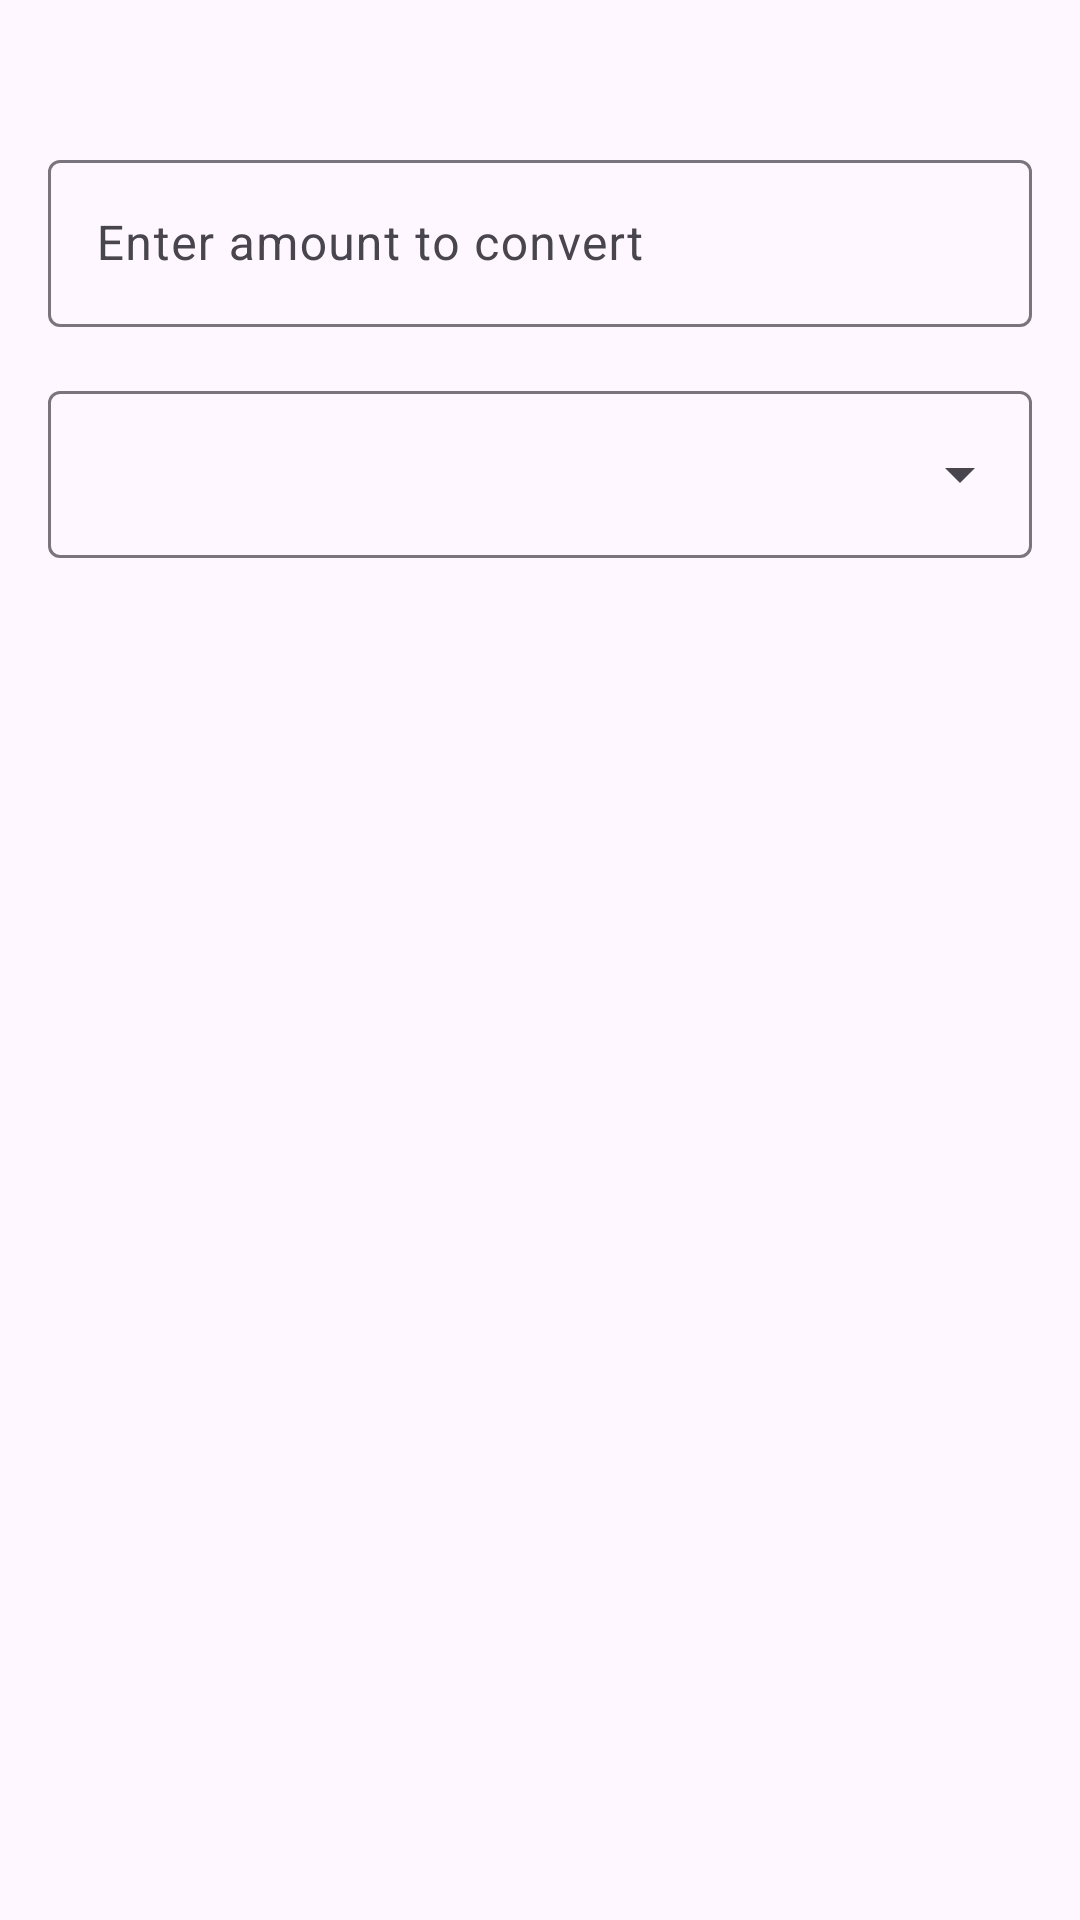

Here is an Android app screen rendered from its layout file. Give the layout XML and the strings, colors and styles it references.
<!-- AndroidManifest.xml: application theme Theme.CurrencyExchangeDemo -->
<!-- res/layout/activity_main.xml -->
<?xml version="1.0" encoding="utf-8"?>
<androidx.constraintlayout.widget.ConstraintLayout xmlns:android="http://schemas.android.com/apk/res/android"
    xmlns:app="http://schemas.android.com/apk/res-auto"
    xmlns:tools="http://schemas.android.com/tools"
    android:layout_width="match_parent"
    android:layout_height="match_parent"
    android:padding="16dp"
    tools:context=".presentation.view.MainActivity">

    <ProgressBar
        android:id="@+id/progress_bar"
        android:layout_width="wrap_content"
        android:layout_height="wrap_content"
        app:layout_constraintBottom_toBottomOf="parent"
        app:layout_constraintEnd_toEndOf="parent"
        app:layout_constraintStart_toStartOf="parent"
        app:layout_constraintTop_toTopOf="parent" />

    <com.google.android.material.textfield.TextInputLayout
        android:id="@+id/valueInput"
        android:layout_width="match_parent"
        android:layout_height="wrap_content"
        android:layout_marginTop="32dp"
        android:hint="Enter amount to convert"
        app:layout_constraintTop_toTopOf="parent">

        <com.google.android.material.textfield.TextInputEditText
            android:layout_width="match_parent"
            android:layout_height="wrap_content"
            android:imeOptions="actionDone"
            android:inputType="numberDecimal" />

    </com.google.android.material.textfield.TextInputLayout>

    <com.google.android.material.textfield.TextInputLayout
        android:id="@+id/currencySelector"
        style="@style/Widget.Material3.TextInputLayout.OutlinedBox.ExposedDropdownMenu"
        android:layout_width="match_parent"
        android:layout_height="wrap_content"
        android:layout_marginTop="16dp"
        app:layout_constraintEnd_toEndOf="parent"
        app:layout_constraintTop_toBottomOf="@id/valueInput">

        <AutoCompleteTextView
            android:layout_width="match_parent"
            android:layout_height="wrap_content"
            android:inputType="none" />

    </com.google.android.material.textfield.TextInputLayout>

    <androidx.recyclerview.widget.RecyclerView
        android:id="@+id/currencyRecycler"
        android:layout_width="match_parent"
        android:layout_height="wrap_content"
        android:layout_marginTop="16dp"
        app:layout_constraintTop_toBottomOf="@id/currencySelector" />

</androidx.constraintlayout.widget.ConstraintLayout>
<!-- resources referenced by this layout -->
<resources>
  <style name="Theme.CurrencyExchangeDemo" parent="Base.Theme.CurrencyExchangeDemo" />
  <style name="Base.Theme.CurrencyExchangeDemo" parent="Theme.Material3.DayNight.NoActionBar">
          
          
      </style>
</resources>
